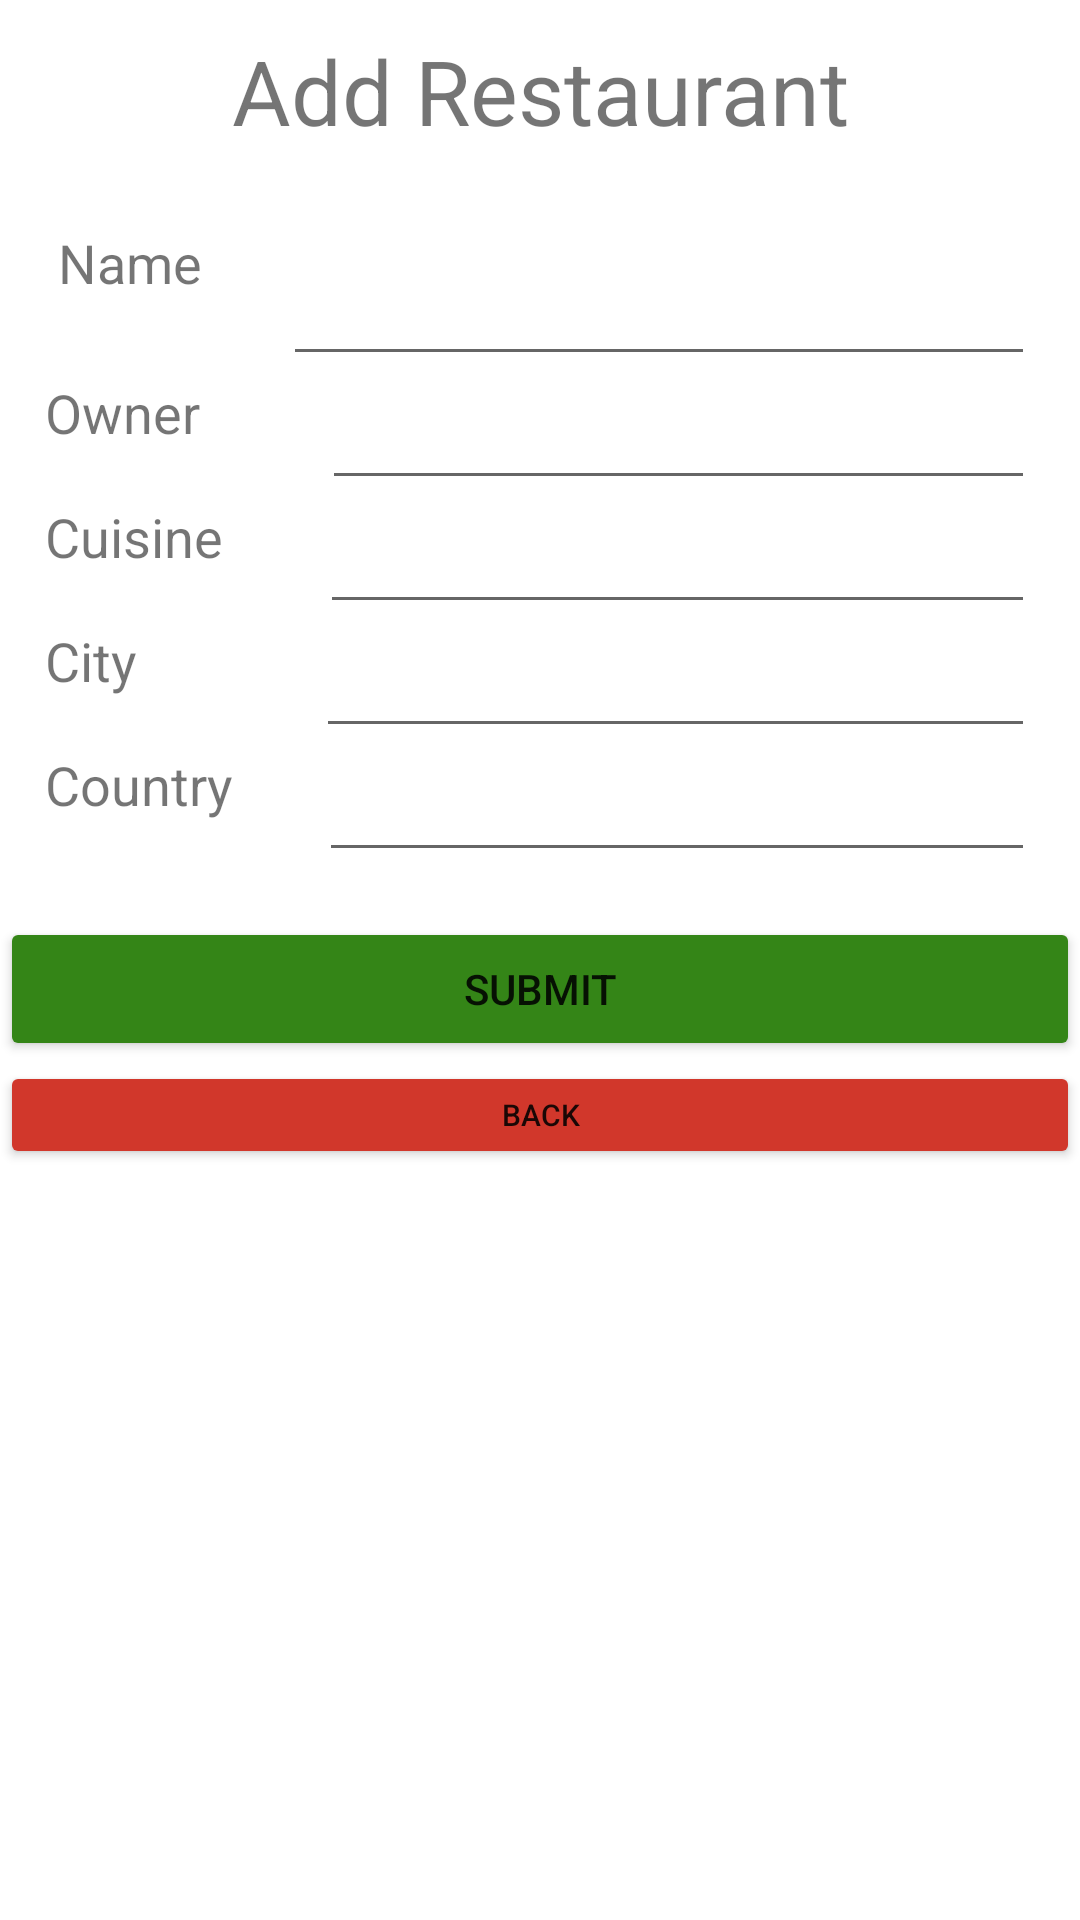

Produce the Android XML layout that renders to this screen, including the resource entries it uses.
<!-- AndroidManifest.xml: application theme Theme.Reviewer -->
<!-- res/layout/restaurants_layout.xml -->
<?xml version="1.0" encoding="utf-8"?>
<LinearLayout xmlns:android="http://schemas.android.com/apk/res/android"
    android:layout_width="match_parent"
    android:layout_height="wrap_content">

    <LinearLayout
        android:layout_width="match_parent"
        android:layout_height="wrap_content"
        android:layout_weight="1"
        android:orientation="vertical">

        <TextView
            android:id="@+id/res_title"
            android:layout_width="match_parent"
            android:layout_height="match_parent"
            android:layout_margin="10sp"
            android:layout_weight="1"
            android:gravity="center_horizontal"
            android:text="Add Restaurant"
            android:textSize="30sp" />

        <LinearLayout
            android:layout_width="match_parent"
            android:layout_height="match_parent"
            android:layout_margin="15sp"
            android:layout_weight="1"
            android:orientation="vertical">

            <LinearLayout
                android:layout_width="match_parent"
                android:layout_height="match_parent"
                android:layout_weight="1"
                android:orientation="horizontal">

                <TextView
                    android:id="@+id/textView1"
                    android:layout_width="wrap_content"
                    android:layout_height="match_parent"
                    android:layout_weight="1"
                    android:minHeight="50sp"
                    android:text=" Name   "
                    android:textSize="18sp" />

                <EditText
                    android:id="@+id/name"
                    android:layout_width="wrap_content"
                    android:layout_height="wrap_content"
                    android:layout_weight="1"
                    android:ems="10"
                    android:inputType="textPersonName"
                    android:minHeight="50sp"
                    android:textSize="20sp" />
            </LinearLayout>

            <LinearLayout
                android:layout_width="match_parent"
                android:layout_height="match_parent"
                android:layout_weight="1"
                android:orientation="horizontal">

                <TextView
                    android:id="@+id/textView2"
                    android:layout_width="wrap_content"
                    android:layout_height="match_parent"
                    android:layout_weight="1"
                    android:text="Owner   "
                    android:textSize="18sp" />

                <EditText
                    android:id="@+id/owner"
                    android:layout_width="wrap_content"
                    android:layout_height="wrap_content"
                    android:layout_weight="1"
                    android:ems="10"
                    android:inputType="textPersonName" />
            </LinearLayout>

            <LinearLayout
                android:layout_width="match_parent"
                android:layout_height="match_parent"
                android:layout_weight="1"
                android:orientation="horizontal">

                <TextView
                    android:id="@+id/textView3"
                    android:layout_width="wrap_content"
                    android:layout_height="match_parent"
                    android:layout_weight="1"
                    android:text="Cuisine "
                    android:textSize="18sp" />

                <EditText
                    android:id="@+id/cuisine"
                    android:layout_width="wrap_content"
                    android:layout_height="wrap_content"
                    android:layout_weight="1"
                    android:ems="10"
                    android:inputType="textPersonName" />
            </LinearLayout>

            <LinearLayout
                android:layout_width="match_parent"
                android:layout_height="match_parent"
                android:layout_weight="1"
                android:orientation="horizontal">

                <TextView
                    android:id="@+id/textView4"
                    android:layout_width="wrap_content"
                    android:layout_height="match_parent"
                    android:layout_weight="1"
                    android:text="City       "
                    android:textSize="18sp" />

                <EditText
                    android:id="@+id/city"
                    android:layout_width="wrap_content"
                    android:layout_height="wrap_content"
                    android:layout_weight="1"
                    android:ems="10"
                    android:inputType="textPersonName" />
            </LinearLayout>

            <LinearLayout
                android:layout_width="match_parent"
                android:layout_height="match_parent"
                android:layout_weight="1"
                android:orientation="horizontal">

                <TextView
                    android:id="@+id/textView5"
                    android:layout_width="wrap_content"
                    android:layout_height="match_parent"
                    android:layout_weight="1"
                    android:text="Country"
                    android:textSize="18sp" />

                <EditText
                    android:id="@+id/country"
                    android:layout_width="wrap_content"
                    android:layout_height="wrap_content"
                    android:layout_weight="1"
                    android:ems="10"
                    android:inputType="textPersonName" />
            </LinearLayout>
        </LinearLayout>

        <Button
            android:id="@+id/insertButton"
            android:layout_width="match_parent"
            android:layout_height="wrap_content"
            android:layout_weight="1"
            android:backgroundTint="#348517"
            android:text="@string/submit" />

        <Button
            android:id="@+id/button2"
            android:layout_width="match_parent"
            android:layout_height="36dp"
            android:layout_weight="1"
            android:backgroundTint="#D1372B"
            android:onClick="goHome"
            android:text="Back"
            android:textSize="10sp" />
    </LinearLayout>

</LinearLayout>
<!-- resources referenced by this layout -->
<resources>
  <string name="submit">Submit</string>
  <style name="Theme.Reviewer" parent="Theme.MaterialComponents.DayNight.DarkActionBar">
          
          <item name="colorPrimary">@color/purple_500</item>
          <item name="colorPrimaryVariant">@color/purple_700</item>
          <item name="colorOnPrimary">@color/white</item>
          
          <item name="colorSecondary">@color/teal_200</item>
          <item name="colorSecondaryVariant">@color/teal_700</item>
          <item name="colorOnSecondary">@color/black</item>
          
          <item name="android:statusBarColor" tools:targetApi="l">?attr/colorPrimaryVariant</item>
          
      </style>
  <!-- not gathered from this repository: default colours our renderer supplied (Android Studio template values) -->
  <color name="purple_500">#FF6200EE</color>
  <color name="purple_700">#FF3700B3</color>
  <color name="teal_200">#FF03DAC5</color>
  <color name="teal_700">#FF018786</color>
  <color name="black">#FF000000</color>
  <color name="white">#FFFFFFFF</color>
</resources>
